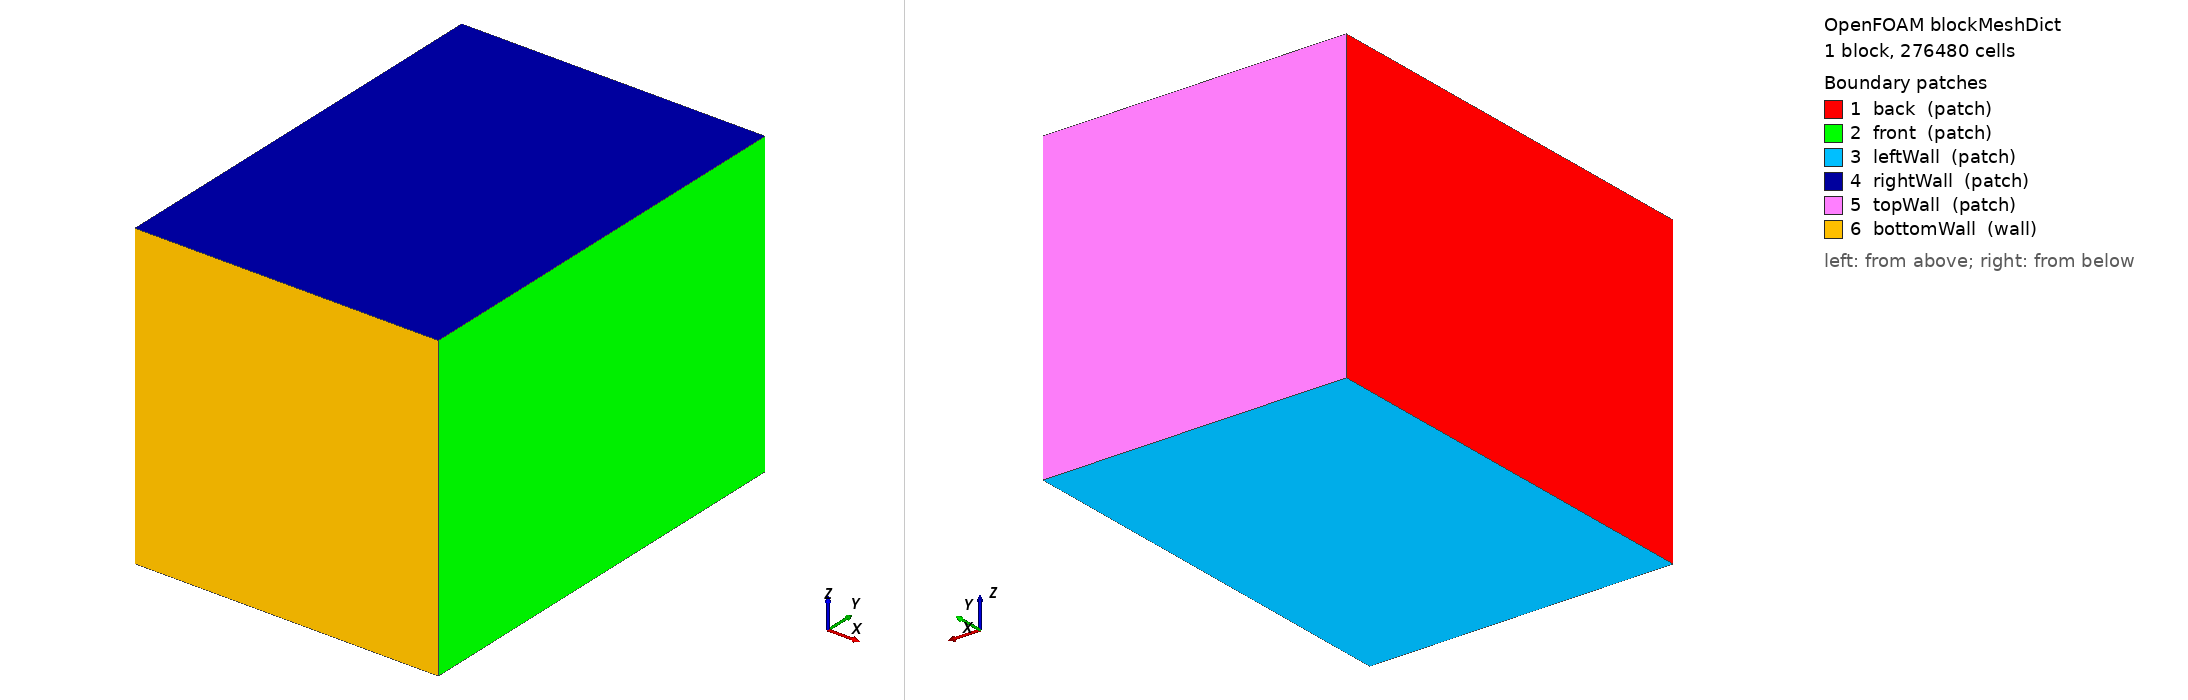

OpenFOAM case: the mesh blockMesh builds from blockMeshDict, 1 block(s), 276480 cells. Boundary patches (legend numbers): 1 back (patch), 2 front (patch), 3 leftWall (patch), 4 rightWall (patch), 5 topWall (patch), 6 bottomWall (wall). Left view from above one corner, right view from below the opposite corner. Boundary conditions: 0 field file(s) under 0/; 0 of 6 drawn patches have an entry in a shipped field file.

=== system/blockMeshDict ===
/*--------------------------------*- C++ -*----------------------------------*\
| =========                 |                                                 |
| \\      /  F ield         | foam-extend: Open Source CFD                    |
|  \\    /   O peration     | Version:     4.0                                |
|   \\  /    A nd           | Web:         http://www.foam-extend.org         |
|    \\/     M anipulation  |                                                 |
\*---------------------------------------------------------------------------*/
FoamFile
{
    version     2.0;
    format      ascii;
    class       dictionary;
    object      blockMeshDict;
}
// * * * * * * * * * * * * * * * * * * * * * * * * * * * * * * * * * * * * * //

convertToMeters 1.0;

// Domain: x=[0,500um] scan direction, y=[0,700um] depth (laser enters y_max going down), z=[0,500um] cross-scan width
// No rotation needed: Y is vertical (largest dimension), laser enters from topWall (y_max) going downward

vertices
(
	(0	0	0) 		//0
	(500e-6	0	0)		//1
	(500e-6	700e-6	0)		//2
	(0	700e-6	0)		//3
	(0	0	500e-6)		//4
	(500e-6	0	500e-6)		//5
	(500e-6	700e-6	500e-6)		//6
	(0	700e-6	500e-6)		//7
);

blocks
(
    hex (0 1 2 3 4 5 6 7) (60 96 48)
    simpleGrading
    (
        (   // x (scan direction): fine centre, coarse edges
            (0.20 0.15 0.25)    // 0-100um: 9 cells, coarse->fine
            (0.60 0.70 1)       // 100-400um: 42 cells, uniform fine (~7.1um)
            (0.20 0.15 4)       // 400-500um: 9 cells, fine->coarse
        )
        (   // y (depth, 700um): fine keyhole zone 0-500um, coarse thermal buffer above
            (0.714 0.833 1)     // 0-500um: 80 cells, uniform fine (~6.25um)
            (0.286 0.167 4)     // 500-700um: 16 cells, fine->coarse (thermal buffer + gas)
        )
        (   // z (cross-scan width, 500um): fine centre, coarse edges
            (0.20 0.17 0.25)    // 0-100um: 8 cells, coarse->fine
            (0.60 0.66 1)       // 100-400um: 32 cells, uniform fine (~9.4um)
            (0.20 0.17 4)       // 400-500um: 8 cells, fine->coarse
        )
    )
);

edges
(
);

boundary
(
    back
    {
        type patch;
        faces
        (
            (0 4 7 3)
        );
    }
    front
    {
        type patch;
        faces
        (
            (1 2 6 5)
        );
    }
    leftWall
    {
        type patch;
        faces
        (
            (0 3 2 1)
        );
    }
    rightWall
    {
        type patch;
        faces
        (
            (4 5 6 7)
        );
    }
    topWall
    {
        type patch;
        faces
        (
            (3 7 6 2)
        );
    }
    bottomWall
    {
        type wall;
        faces
        (
            (1 5 4 0)
        );
    }
);

mergePatchPairs
(
);


// ************************************************************************* //
